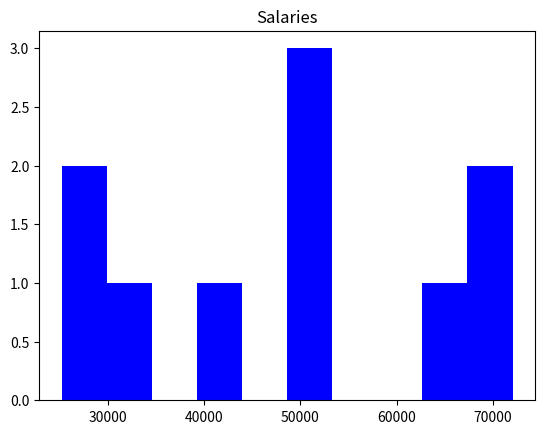

This chart was generated by the following Python code:
# This program will plot a histogram of the previously determined salaries (part 1 of this lab)
# Author Orla Woods

import numpy as np
import matplotlib.pyplot as plt

minSalary = 20000
maxSalary = 80000
numberOfEntries = 10

np.random.seed(1) # so the same numbers are returned each time
salaries = np.random.randint(minSalary, maxSalary, numberOfEntries) # random integers
print(salaries)

plt.hist(salaries, color = "blue")
plt.title("Salaries")
plt.show()

